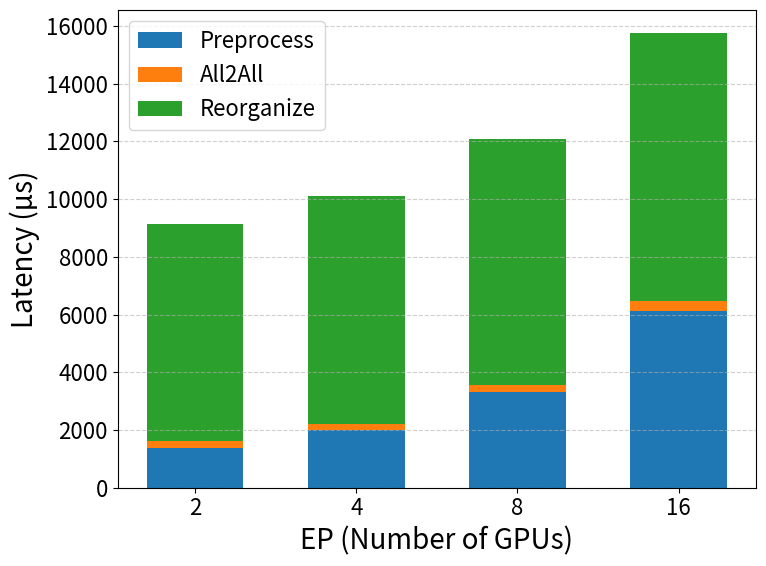

The script that saved this image:
import matplotlib.pyplot as plt
import numpy as np

# ---------------------------
# Data (avg latency in µs)
# ---------------------------
ep_labels = [2, 4, 8, 16]  # x-axis labels
x = np.arange(len(ep_labels))  # bar positions

preprocess = [1378.0, 1993.0, 3310.2, 6130.6]
all2all = [229.2, 230.4, 232.0, 327.2]
reorganize = [7511.6, 7877.5, 8523.1, 9303.3]

# ---------------------------
# Plot settings
# ---------------------------
plt.rcParams.update(
    {
        "font.size": 18,
        "axes.labelsize": 20,
        "xtick.labelsize": 16,
        "ytick.labelsize": 16,
        "legend.fontsize": 16,
    }
)

# ---------------------------
# Stacked Bar Plot
# ---------------------------
bar_width = 0.6
fig, ax = plt.subplots(figsize=(8, 6))

p1 = ax.bar(x, preprocess, bar_width, label="Preprocess")
p2 = ax.bar(x, all2all, bar_width, bottom=preprocess, label="All2All")
p3 = ax.bar(
    x,
    reorganize,
    bar_width,
    bottom=np.array(preprocess) + np.array(all2all),
    label="Reorganize",
)

ax.set_xlabel("EP (Number of GPUs)")
ax.set_ylabel("Latency (µs)")
ax.set_xticks(x)
ax.set_xticklabels(ep_labels)

ax.legend()
ax.grid(True, linestyle="--", alpha=0.6, axis="y")
plt.tight_layout()

# Save / Show
plt.savefig("latency_breakdown_stacked.png", dpi=300)
plt.show()
